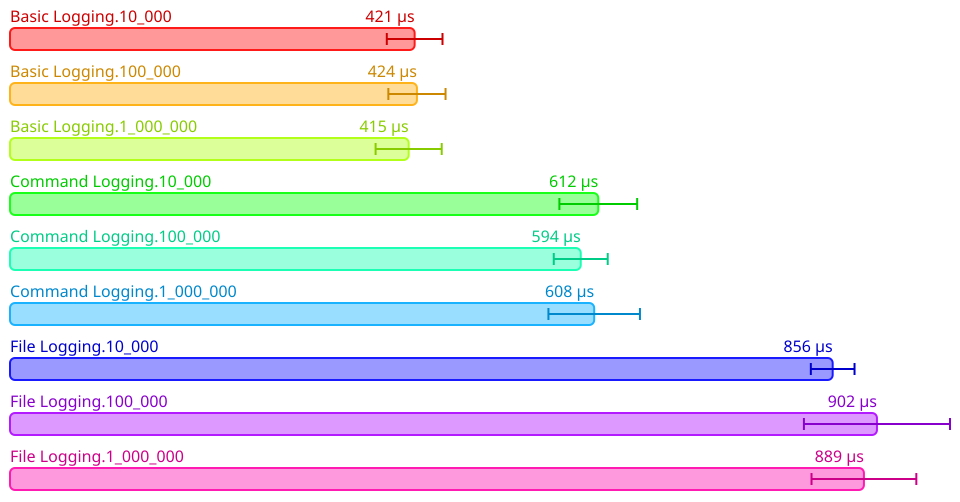

Source data for this figure (header and first rows):
Name, Mean (ps), 2*Stdev (ps), Allocated, Copied, Peak Memory
All.Basic Logging.10_000, 421193750, 28988524, 814267, 3649, 9437184
All.Basic Logging.100_000, 423588750, 29771846, 813921, 3645, 9437184
All.Basic Logging.1_000_000, 414953281, 34405398, 814181, 3625, 9437184
All.Command Logging.10_000, 612339218, 40481914, 892153, 4421, 9437184
All.Command Logging.100_000, 594076875, 28077326, 892256, 4425, 9437184
All.Command Logging.1_000_000, 608083437, 47630344, 892384, 4440, 9437184
All.File Logging.10_000, 856327968, 22747100, 1075184, 4660, 9437184
All.File Logging.100_000, 902410156, 76033298, 1074956, 5609, 9437184
All.File Logging.1_000_000, 888848125, 54555866, 1052509, 5396, 9437184
